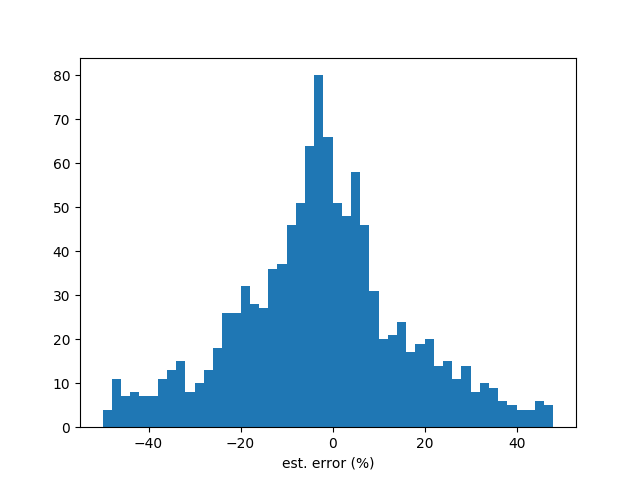

The file beside this chart, header and first rows:
stock, y_true, y_pred, error(%)
1101, 4.266, 3.908, -8.391
1102, 4.429, 4.127, -6.837
1103, 0.9925, 2.512, 153.1
1104, 1.61, 1.846, 14.71
1108, -0.4991, -0.4316, -13.54
1109, 3.667, 3.029, -17.39
1110, 0.1154, 0.2394, 107.4
1201, 1.717, 2.797, 62.9
1203, 2.933, 2.617, -10.79
1210, 3.064, 3.222, 5.177
1213, -1.095, -0.2453, -77.61
1215, 3.713, 4.038, 8.751
1216, 4.742, 8.897, 87.61
1217, 0.1274, 0.4809, 277.4
1218, 0.93, 0.8525, -8.336
1219, -0.2981, -0.01639, -94.5
1220, 0.6381, 0.6061, -5.016
1225, 1.376, 0.9857, -28.38
1227, 3.243, 3.12, -3.8
1229, 2.351, 2.51, 6.778
1231, 3.259, 3.131, -3.934
1232, 5.787, 5.369, -7.23
1233, 1.932, 2.045, 5.866
1234, 1.732, 1.621, -6.394
1235, 1.205, 1.886, 56.55
1236, 0.12, -0.3688, -407.3
1301, 7.784, 9.527, 22.4
1303, 6.64, 8.245, 24.17
1304, 1.578, 1.899, 20.35
1305, 2.676, 3.167, 18.38
1307, 0.7617, 0.8931, 17.25
1308, 0.5177, 0.6747, 30.33
1309, 0.6347, 1.926, 203.5
1310, 2.249, 2.346, 4.34
1312, 3.476, 4.267, 22.76
1313, 0.5827, 1.153, 97.83
1314, 1.586, 1.869, 17.86
1315, 1.162, 1.097, -5.528
1316, 1.295, 3.187, 146
1319, 3.266, 3.404, 4.23
1321, -0.3169, -0.1569, -50.5
1323, 3.965, 3.758, -5.215
1324, 0.01332, 0.05314, 299.1
1325, 0.7034, 0.7477, 6.292
1326, 9.459, 11.84, 25.19
1402, 3.436, 3.417, -0.5599
1409, 1.768, 1.292, -26.94
1410, 1.542, 1.475, -4.293
1413, 1.832, 1.844, 0.6605
1414, 0.1727, 0.07758, -55.09
1416, 1.349, 0.5658, -58.06
1417, -0.616, -0.7235, 17.46
1418, -3.838, -3.25, -15.32
1419, 0.93, 4.029, 333.2
1423, 0.7442, 0.6537, -12.16
1432, -1.298, -0.434, -66.58
1434, 3.158, 3.208, 1.578
1435, -0.08584, -0.05059, -41.06
1436, 4.479, 4.436, -0.9733
1437, 1.229, 1.368, 11.27
... 1,450 more rows
